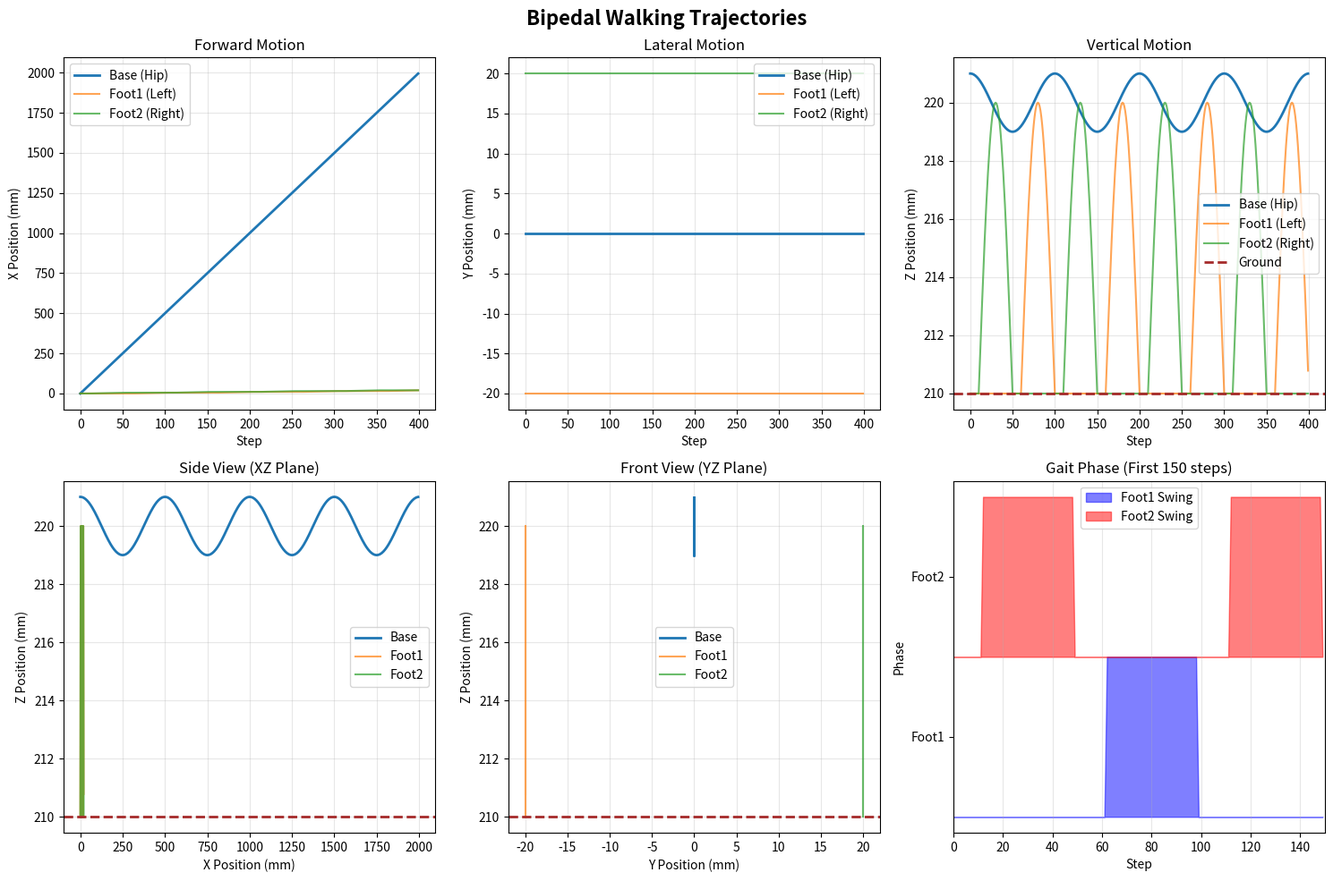

This chart was generated by the following Python code:
#!/usr/bin/env python3
"""
Walking Trajectory Generator for Biped Robot

Generates smooth, physically-valid bipedal walking trajectories:
- Base (hip) trajectory with forward motion and vertical oscillation
- Foot1 (left) trajectory with alternating stance/swing phases
- Foot2 (right) trajectory offset 180° from foot1

Author: DEM Project
Date: 2025
"""

import numpy as np
import matplotlib.pyplot as plt
from pathlib import Path

# ============================================================================
# CONFIGURATION
# ============================================================================

# Trajectory parameters
NUM_STEPS = 400                 # Total trajectory points
STRIDE_LENGTH = 0.005           # Forward progress per step (m)
CYCLE_STEPS = 100               # Steps per half gait cycle
STANCE_FRACTION = 0.60          # 60% stance, 40% swing

# Height parameters
GROUND_Z = 0.210                # Ground contact height (m)
SWING_CLEARANCE = 0.010         # Foot clearance above ground (m)
Z_OSCILLATION_AMP = 0.001       # Hip vertical oscillation amplitude (m) - REDUCED

# Lateral spacing
FOOT_SPACING = 0.020            # Left-right distance between feet (m)

# Derived parameters
Z_MEAN = GROUND_Z + 0.010       # Mean hip height
STANCE_STEPS = int(CYCLE_STEPS * STANCE_FRACTION)
SWING_STEPS = CYCLE_STEPS - STANCE_STEPS

print("="*80)
print("BIPEDAL WALKING TRAJECTORY GENERATOR")
print("="*80)
print(f"\nConfiguration:")
print(f"  Total steps: {NUM_STEPS}")
print(f"  Stride length: {STRIDE_LENGTH*1000:.1f} mm")
print(f"  Gait cycle: {CYCLE_STEPS} steps ({STANCE_FRACTION*100:.0f}% stance, {(1-STANCE_FRACTION)*100:.0f}% swing)")
print(f"  Ground height: {GROUND_Z*1000:.1f} mm")
print(f"  Swing clearance: {SWING_CLEARANCE*1000:.1f} mm")
print(f"  Foot spacing (L-R): {FOOT_SPACING*1000:.1f} mm")
print(f"  Hip Z oscillation: ±{Z_OSCILLATION_AMP*1000:.1f} mm")

# ============================================================================
# TRAJECTORY GENERATION
# ============================================================================

# Initialize trajectory arrays
base_trajectory = np.zeros((NUM_STEPS, 3))
foot1_trajectory = np.zeros((NUM_STEPS, 3))
foot2_trajectory = np.zeros((NUM_STEPS, 3))

# Generate trajectories
for step in range(NUM_STEPS):
    # ========== BASE (HIP) TRAJECTORY ==========
    # X: constant forward velocity
    base_trajectory[step, 0] = STRIDE_LENGTH * step
    
    # Y: centered (walk in straight line)
    base_trajectory[step, 1] = 0.0
    
    # Z: smooth vertical oscillation (inverted pendulum model)
    cycle_phase = (step % CYCLE_STEPS) / CYCLE_STEPS
    z_phase = 2 * np.pi * cycle_phase
    base_trajectory[step, 2] = Z_MEAN + Z_OSCILLATION_AMP * np.cos(z_phase)
    
    # ========== FOOT 1 (LEFT) TRAJECTORY ==========
    cycle_pos = step % CYCLE_STEPS
    
    if cycle_pos < STANCE_STEPS:
        # STANCE PHASE: Foot planted on ground
        contact_cycle = step // CYCLE_STEPS
        foot1_trajectory[step, 0] = STRIDE_LENGTH * contact_cycle
        foot1_trajectory[step, 1] = -FOOT_SPACING
        foot1_trajectory[step, 2] = GROUND_Z
    else:
        # SWING PHASE: Foot lifted and moved forward
        swing_progress = (cycle_pos - STANCE_STEPS) / SWING_STEPS  # 0 to 1
        
        # Current and next contact points
        contact_cycle = step // CYCLE_STEPS
        current_contact = STRIDE_LENGTH * contact_cycle
        next_contact = STRIDE_LENGTH * (contact_cycle + 1)
        
        # X: smooth forward arc during swing
        foot1_trajectory[step, 0] = (current_contact + 
                                     (next_contact - current_contact) * swing_progress)
        
        # Y: maintain lateral offset
        foot1_trajectory[step, 1] = -FOOT_SPACING
        
        # Z: parabolic arc (sine wave) - rises and falls
        lift = SWING_CLEARANCE * np.sin(np.pi * swing_progress)
        foot1_trajectory[step, 2] = GROUND_Z + lift
    
    # ========== FOOT 2 (RIGHT) TRAJECTORY ==========
    # Phase offset: 180° out of phase with foot1
    cycle_pos2 = (step + CYCLE_STEPS // 2) % CYCLE_STEPS
    
    if cycle_pos2 < STANCE_STEPS:
        # STANCE PHASE
        contact_cycle2 = (step + CYCLE_STEPS // 2) // CYCLE_STEPS
        foot2_trajectory[step, 0] = STRIDE_LENGTH * contact_cycle2
        foot2_trajectory[step, 1] = FOOT_SPACING
        foot2_trajectory[step, 2] = GROUND_Z
    else:
        # SWING PHASE
        swing_progress2 = (cycle_pos2 - STANCE_STEPS) / SWING_STEPS
        
        contact_cycle2 = (step + CYCLE_STEPS // 2) // CYCLE_STEPS
        current_contact2 = STRIDE_LENGTH * contact_cycle2
        next_contact2 = STRIDE_LENGTH * (contact_cycle2 + 1)
        
        foot2_trajectory[step, 0] = (current_contact2 + 
                                     (next_contact2 - current_contact2) * swing_progress2)
        foot2_trajectory[step, 1] = FOOT_SPACING
        
        lift2 = SWING_CLEARANCE * np.sin(np.pi * swing_progress2)
        foot2_trajectory[step, 2] = GROUND_Z + lift2

# ============================================================================
# VALIDATION & ANALYSIS
# ============================================================================

print(f"\n{'='*80}")
print("TRAJECTORY STATISTICS")
print(f"{'='*80}")

print(f"\nBase (Hip) Trajectory:")
print(f"  X range: {base_trajectory[:, 0].min()*1000:7.2f} to {base_trajectory[:, 0].max()*1000:7.2f} mm")
print(f"  Total forward distance: {(base_trajectory[-1, 0] - base_trajectory[0, 0])*1000:.2f} mm")
print(f"  Y: {base_trajectory[:, 1].min()*1000:7.2f} to {base_trajectory[:, 1].max()*1000:7.2f} mm")
print(f"  Z range: {base_trajectory[:, 2].min()*1000:7.2f} to {base_trajectory[:, 2].max()*1000:7.2f} mm")
print(f"  Z oscillation: ±{(base_trajectory[:, 2].max() - base_trajectory[:, 2].min())/2*1000:.2f} mm")

print(f"\nFoot1 (Left) Trajectory:")
print(f"  X range: {foot1_trajectory[:, 0].min()*1000:7.2f} to {foot1_trajectory[:, 0].max()*1000:7.2f} mm")
print(f"  Y: {foot1_trajectory[:, 1].min()*1000:7.2f} to {foot1_trajectory[:, 1].max()*1000:7.2f} mm")
print(f"  Z range: {foot1_trajectory[:, 2].min()*1000:7.2f} to {foot1_trajectory[:, 2].max()*1000:7.2f} mm")

print(f"\nFoot2 (Right) Trajectory:")
print(f"  X range: {foot2_trajectory[:, 0].min()*1000:7.2f} to {foot2_trajectory[:, 0].max()*1000:7.2f} mm")
print(f"  Y: {foot2_trajectory[:, 1].min()*1000:7.2f} to {foot2_trajectory[:, 1].max()*1000:7.2f} mm")
print(f"  Z range: {foot2_trajectory[:, 2].min()*1000:7.2f} to {foot2_trajectory[:, 2].max()*1000:7.2f} mm")

# Validation checks
print(f"\n{'='*80}")
print("VALIDATION CHECKS")
print(f"{'='*80}")

checks_passed = 0
checks_total = 0

# Check 1: Feet don't go below ground
checks_total += 1
if foot1_trajectory[:, 2].min() >= GROUND_Z:
    print(f"✓ Foot1 stays above ground (min: {foot1_trajectory[:, 2].min()*1000:.2f} mm)")
    checks_passed += 1
else:
    print(f"✗ Foot1 goes below ground!")

checks_total += 1
if foot2_trajectory[:, 2].min() >= GROUND_Z:
    print(f"✓ Foot2 stays above ground (min: {foot2_trajectory[:, 2].min()*1000:.2f} mm)")
    checks_passed += 1
else:
    print(f"✗ Foot2 goes below ground!")

# Check 2: Feet reach maximum height
checks_total += 1
max_foot_z = max(foot1_trajectory[:, 2].max(), foot2_trajectory[:, 2].max())
if max_foot_z <= GROUND_Z + SWING_CLEARANCE + 0.001:
    print(f"✓ Foot swing heights within limits (max: {max_foot_z*1000:.2f} mm)")
    checks_passed += 1
else:
    print(f"✗ Foot swing height exceeds limit!")

# Check 3: Forward motion is monotonic
checks_total += 1
if np.all(np.diff(base_trajectory[:, 0]) >= 0):
    print(f"✓ Forward motion is monotonic (no backward stepping)")
    checks_passed += 1
else:
    print(f"✗ Forward motion has reversals!")

# Check 4: Walking in straight line
checks_total += 1
if abs(base_trajectory[:, 1].max() - base_trajectory[:, 1].min()) < 0.001:
    print(f"✓ Walking in straight line (Y deviation < 1mm)")
    checks_passed += 1
else:
    print(f"✗ Significant lateral deviation!")

# Check 5: Feet alternate (no simultaneous flight)
checks_total += 1
foot1_in_air = foot1_trajectory[:, 2] > (GROUND_Z + 0.001)
foot2_in_air = foot2_trajectory[:, 2] > (GROUND_Z + 0.001)
simultaneous_flight = np.sum(foot1_in_air & foot2_in_air)
if simultaneous_flight == 0:
    print(f"✓ Feet alternate properly (no simultaneous flight)")
    checks_passed += 1
else:
    print(f"✗ Feet simultaneously airborne for {simultaneous_flight} steps!")

print(f"\n{'='*80}")
print(f"Validation: {checks_passed}/{checks_total} checks passed")
print(f"{'='*80}")

# ============================================================================
# SAVE TRAJECTORIES
# ============================================================================

print(f"\nSaving trajectories...")

# Create output directory if needed
output_dir = Path(".")

# Save numpy arrays
np.save(output_dir / "base_trajectory.npy", base_trajectory)
np.save(output_dir / "foot1_trajectory.npy", foot1_trajectory)
np.save(output_dir / "foot2_trajectory.npy", foot2_trajectory)

print(f"✓ base_trajectory.npy   (shape: {base_trajectory.shape})")
print(f"✓ foot1_trajectory.npy  (shape: {foot1_trajectory.shape})")
print(f"✓ foot2_trajectory.npy  (shape: {foot2_trajectory.shape})")

# ============================================================================
# VISUALIZATION
# ============================================================================

print(f"\nGenerating visualization...")

fig, axes = plt.subplots(2, 3, figsize=(15, 10))
fig.suptitle("Bipedal Walking Trajectories", fontsize=16, fontweight='bold')

# X positions
ax = axes[0, 0]
ax.plot(base_trajectory[:, 0]*1000, label='Base (Hip)', linewidth=2)
ax.plot(foot1_trajectory[:, 0]*1000, label='Foot1 (Left)', linewidth=1.5, alpha=0.7)
ax.plot(foot2_trajectory[:, 0]*1000, label='Foot2 (Right)', linewidth=1.5, alpha=0.7)
ax.set_xlabel('Step')
ax.set_ylabel('X Position (mm)')
ax.set_title('Forward Motion')
ax.legend()
ax.grid(True, alpha=0.3)

# Y positions
ax = axes[0, 1]
ax.plot(base_trajectory[:, 1]*1000, label='Base (Hip)', linewidth=2)
ax.plot(foot1_trajectory[:, 1]*1000, label='Foot1 (Left)', linewidth=1.5, alpha=0.7)
ax.plot(foot2_trajectory[:, 1]*1000, label='Foot2 (Right)', linewidth=1.5, alpha=0.7)
ax.set_xlabel('Step')
ax.set_ylabel('Y Position (mm)')
ax.set_title('Lateral Motion')
ax.legend()
ax.grid(True, alpha=0.3)

# Z positions
ax = axes[0, 2]
ax.plot(base_trajectory[:, 2]*1000, label='Base (Hip)', linewidth=2)
ax.plot(foot1_trajectory[:, 2]*1000, label='Foot1 (Left)', linewidth=1.5, alpha=0.7)
ax.plot(foot2_trajectory[:, 2]*1000, label='Foot2 (Right)', linewidth=1.5, alpha=0.7)
ax.axhline(GROUND_Z*1000, color='brown', linestyle='--', label='Ground', linewidth=2)
ax.set_xlabel('Step')
ax.set_ylabel('Z Position (mm)')
ax.set_title('Vertical Motion')
ax.legend()
ax.grid(True, alpha=0.3)

# 3D view (XZ plane)
ax = axes[1, 0]
ax.plot(base_trajectory[:, 0]*1000, base_trajectory[:, 2]*1000, label='Base', linewidth=2)
ax.plot(foot1_trajectory[:, 0]*1000, foot1_trajectory[:, 2]*1000, label='Foot1', linewidth=1.5, alpha=0.7)
ax.plot(foot2_trajectory[:, 0]*1000, foot2_trajectory[:, 2]*1000, label='Foot2', linewidth=1.5, alpha=0.7)
ax.axhline(GROUND_Z*1000, color='brown', linestyle='--', linewidth=2)
ax.set_xlabel('X Position (mm)')
ax.set_ylabel('Z Position (mm)')
ax.set_title('Side View (XZ Plane)')
ax.legend()
ax.grid(True, alpha=0.3)

# 3D view (YZ plane)
ax = axes[1, 1]
ax.plot(base_trajectory[:, 1]*1000, base_trajectory[:, 2]*1000, label='Base', linewidth=2)
ax.plot(foot1_trajectory[:, 1]*1000, foot1_trajectory[:, 2]*1000, label='Foot1', linewidth=1.5, alpha=0.7)
ax.plot(foot2_trajectory[:, 1]*1000, foot2_trajectory[:, 2]*1000, label='Foot2', linewidth=1.5, alpha=0.7)
ax.axhline(GROUND_Z*1000, color='brown', linestyle='--', linewidth=2)
ax.set_xlabel('Y Position (mm)')
ax.set_ylabel('Z Position (mm)')
ax.set_title('Front View (YZ Plane)')
ax.legend()
ax.grid(True, alpha=0.3)

# Phase diagram
ax = axes[1, 2]
steps_range = np.arange(min(150, NUM_STEPS))
foot1_in_air = foot1_trajectory[steps_range, 2] > (GROUND_Z + 0.001)
foot2_in_air = foot2_trajectory[steps_range, 2] > (GROUND_Z + 0.001)

ax.fill_between(steps_range, 0, foot1_in_air*1, alpha=0.5, label='Foot1 Swing', color='blue')
ax.fill_between(steps_range, 1, 1 + foot2_in_air*1, alpha=0.5, label='Foot2 Swing', color='red')
ax.set_ylim(-0.1, 2.1)
ax.set_xlim(0, len(steps_range))
ax.set_xlabel('Step')
ax.set_ylabel('Phase')
ax.set_title('Gait Phase (First 150 steps)')
ax.set_yticks([0.5, 1.5])
ax.set_yticklabels(['Foot1', 'Foot2'])
ax.legend()
ax.grid(True, alpha=0.3, axis='x')

plt.tight_layout()
plt.savefig("walking_trajectories.png", dpi=150, bbox_inches='tight')
print(f"✓ Visualization saved: walking_trajectories.png")

print(f"\n{'='*80}")
print("TRAJECTORY GENERATION COMPLETE")
print(f"{'='*80}")
print(f"\nGenerated files:")
print(f"  - base_trajectory.npy")
print(f"  - foot1_trajectory.npy")
print(f"  - foot2_trajectory.npy")
print(f"  - walking_trajectories.png")
